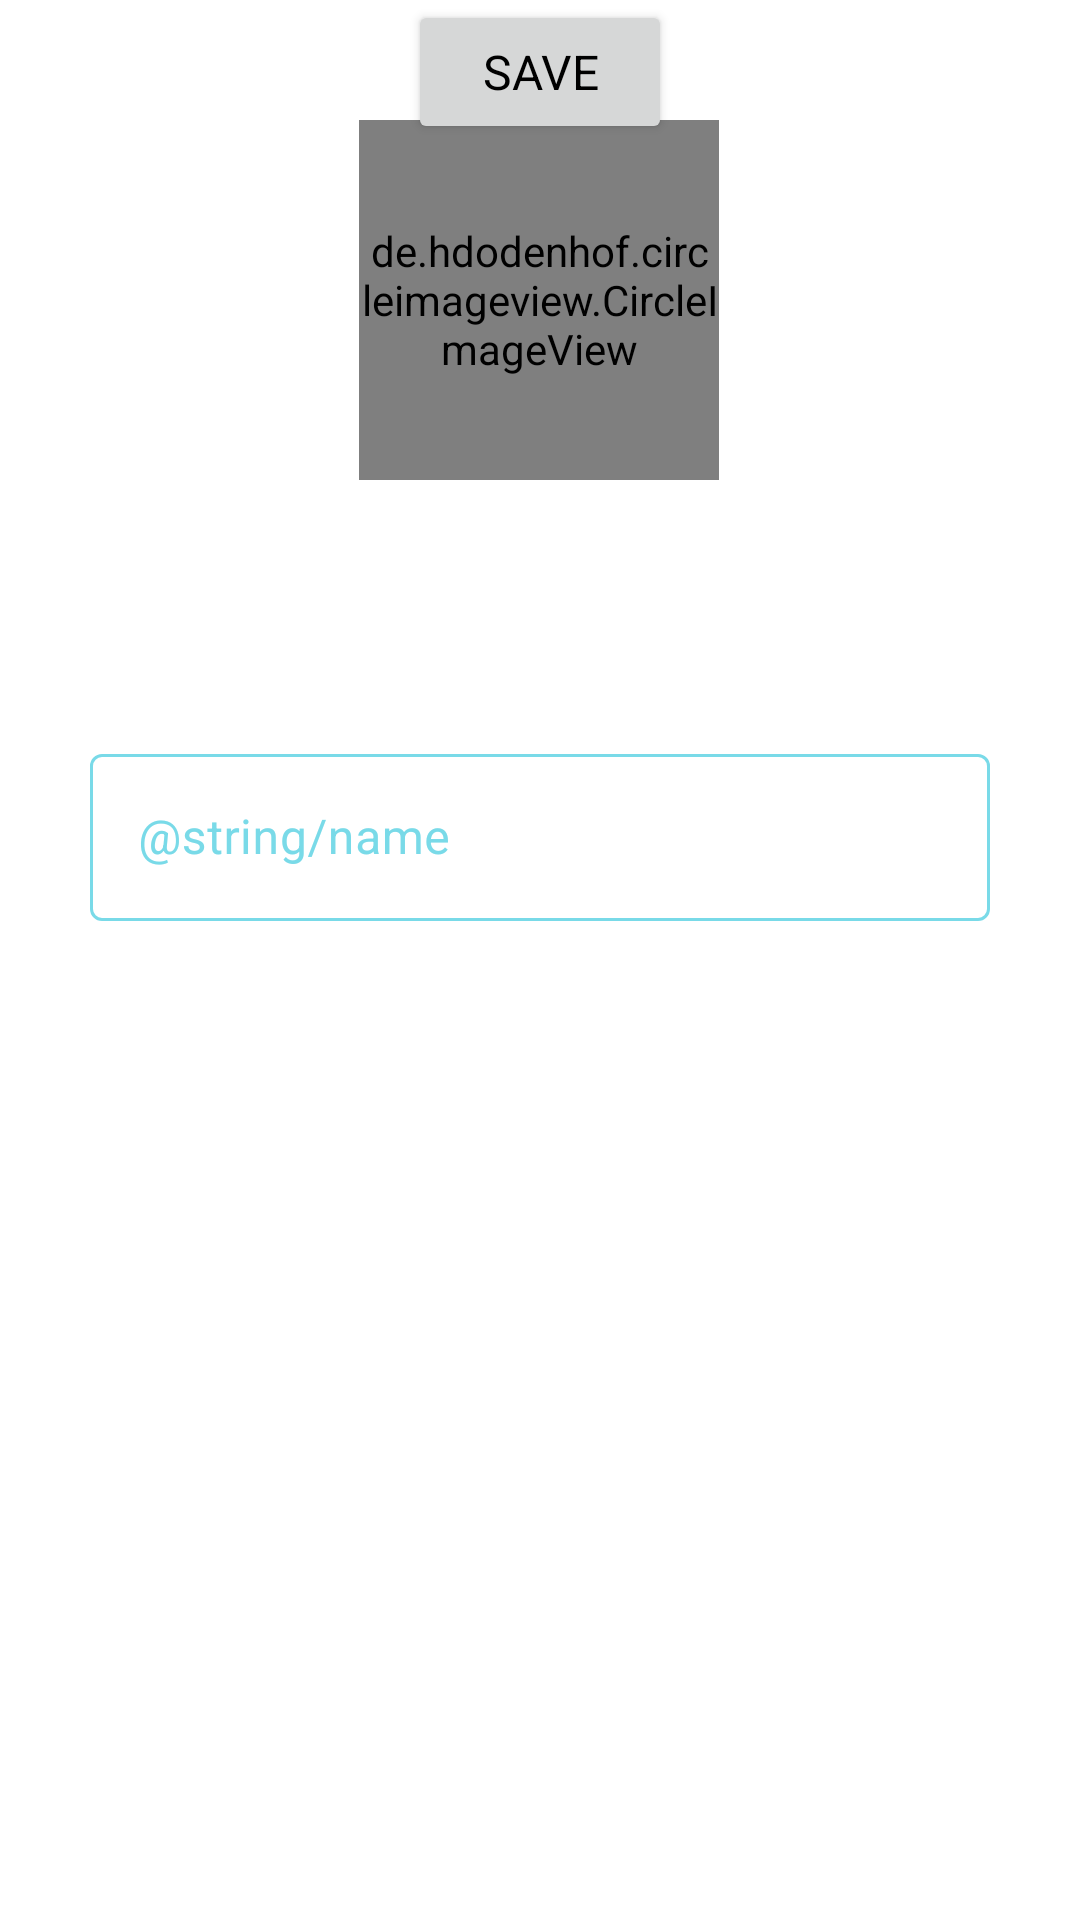

Android layout source for this screen:
<!-- AndroidManifest.xml: application theme Theme.Nyoombang -->
<!-- res/layout/activity_edit_donation.xml -->
<?xml version="1.0" encoding="utf-8"?>
<androidx.constraintlayout.widget.ConstraintLayout
    xmlns:android="http://schemas.android.com/apk/res/android"
    xmlns:app="http://schemas.android.com/apk/res-auto"
    xmlns:tools="http://schemas.android.com/tools"
    android:layout_width="match_parent"
    android:layout_height="match_parent"
    tools:context=".ui.donation.EditDonationActivity"
    >


    <de.hdodenhof.circleimageview.CircleImageView
        android:id="@+id/circleImageView"
        android:layout_width="120dp"
        android:layout_height="120dp"
        android:layout_marginTop="40dp"
        app:layout_constraintEnd_toEndOf="parent"
        app:layout_constraintHorizontal_bias="0.498"
        app:layout_constraintStart_toStartOf="parent"
        app:layout_constraintTop_toTopOf="parent"
        tools:src="@tools:sample/avatars" />

    <com.google.android.material.textfield.TextInputLayout
        android:id="@+id/text_input_layout_name"
        style="@style/TextInputLayout"
        android:layout_width="300dp"
        android:layout_height="wrap_content"
        android:layout_marginTop="86dp"
        android:hint="@string/name"
        android:textColorHint="@color/color1"
        app:boxStrokeColor="@color/mtrl_edt_color_state"
        app:errorIconDrawable="@drawable/ic_baseline_error_24"
        app:hintTextColor="@color/color1"
        app:layout_constraintEnd_toEndOf="parent"
        app:layout_constraintStart_toStartOf="parent"
        app:layout_constraintTop_toBottomOf="@+id/circleImageView">

        <com.google.android.material.textfield.TextInputEditText
            android:id="@+id/edt_name"
            style="ThemeOverlay.MaterialComponents.TextInputEditText.OutlinedBox.Dense"
            android:layout_width="match_parent"
            android:layout_height="match_parent"
            android:inputType="textEmailAddress" />
    </com.google.android.material.textfield.TextInputLayout>

    <Button
        android:id="@+id/edit"
        style="@style/Text.Description2"
        android:layout_width="wrap_content"
        android:layout_height="wrap_content"
        android:text="Save"
        android:textColor="@color/black"
        app:layout_constraintEnd_toEndOf="parent"
        app:layout_constraintStart_toStartOf="parent"
        tools:layout_editor_absoluteY="355dp" />


</androidx.constraintlayout.widget.ConstraintLayout>
<!-- resources referenced by this layout -->
<resources>
  <color name="black">#FF000000</color>
  <color name="color1">#79DAE8</color>
  <!-- drawable ic_baseline_error_24 (drawable) -->
  <vector android:height="24dp" android:tint="#FF0404"
      android:viewportHeight="24" android:viewportWidth="24"
      android:width="24dp" xmlns:android="http://schemas.android.com/apk/res/android">
      <path android:fillColor="@android:color/white" android:pathData="M12,2C6.48,2 2,6.48 2,12s4.48,10 10,10 10,-4.48 10,-10S17.52,2 12,2zM13,17h-2v-2h2v2zM13,13h-2L11,7h2v6z"/>
  </vector>
  <style name="Text.Description2">
          <item name="fontFamily">@font/poppins_medium</item>
          <item name="android:textSize">16sp</item>
      </style>
  <style name="TextInputLayout" parent="Widget.MaterialComponents.TextInputLayout.OutlinedBox">
          <item name="boxStrokeColor">@color/color2</item>
      </style>
  <style name="Theme.Nyoombang" parent="Theme.MaterialComponents.DayNight.DarkActionBar">
          
          <item name="colorPrimary">@color/purple_500</item>
          <item name="colorPrimaryVariant">@color/purple_700</item>
          <item name="colorOnPrimary">@color/white</item>
          
          <item name="colorSecondary">@color/teal_200</item>
          <item name="colorSecondaryVariant">@color/teal_700</item>
          <item name="colorOnSecondary">@color/black</item>
          
          <item name="android:statusBarColor">?attr/colorPrimaryVariant</item>
          
      </style>
  <color name="color2">#0AA1DD</color>
  <color name="purple_500">#FF6200EE</color>
  <color name="purple_700">#FF3700B3</color>
  <color name="white">#FFFFFFFF</color>
  <color name="teal_200">#FF03DAC5</color>
  <color name="teal_700">#FF018786</color>
</resources>
